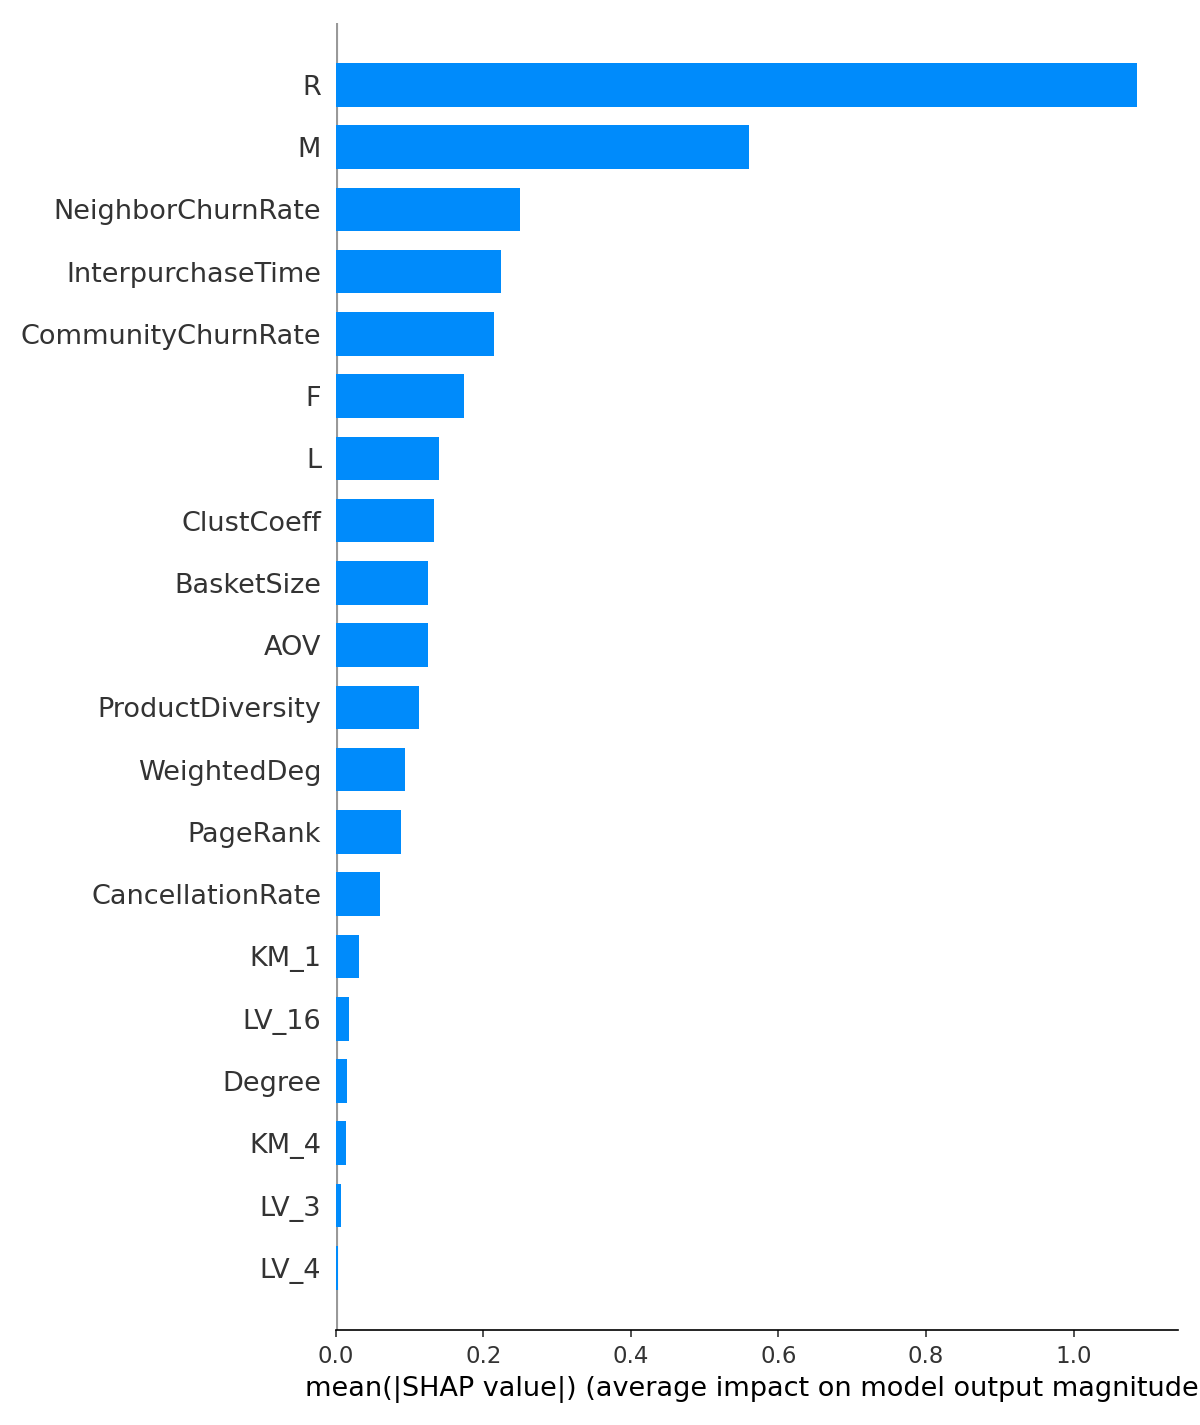

The file beside this chart, header and first rows:
Feature, Mean|SHAP|
R, 1.087
M, 0.5602
NeighborChurnRate, 0.2498
InterpurchaseTime, 0.224
CommunityChurnRate, 0.2149
F, 0.174
L, 0.14
ClustCoeff, 0.1325
BasketSize, 0.1252
AOV, 0.1249
ProductDiversity, 0.113
WeightedDeg, 0.09353
PageRank, 0.08871
CancellationRate, 0.05933
KM_1, 0.03084
LV_16, 0.01836
Degree, 0.01513
KM_4, 0.01386
LV_3, 0.00701
LV_4, 0.0033
LV_13, 0.00314
LV_18, 0.00298
KM_3, 0.00272
LV_12, 0.00254
LV_1, 0.00253
LV_9, 0.00201
LV_2, 0.00164
LV_7, 0.00102
LV_15, 0.00098
LV_11, 0.00056
LV_8, 0.00043
LV_10, 0.00032
LV_5, 0.0
KM_2, 0.0
LV_6, 0.0
LV_14, 0.0
LV_17, 0.0
LV_19, 0.0
